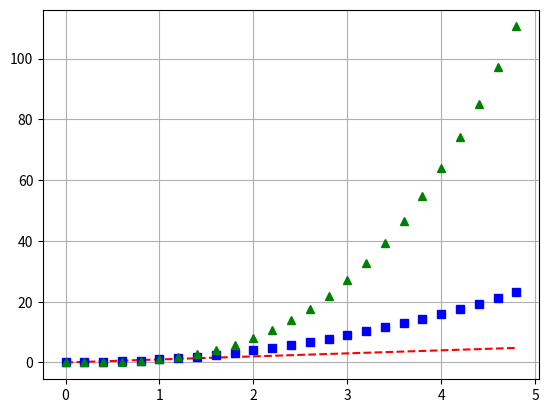

Python code for this plot:
#!/bin/env  python
# coding=utf-8
__author__ = 'feel'

# import matplotlib.pyplot as plt
#
# plt.plot([1, 2, 3], [4, 5, 6])
#
# plt.show()
import numpy  as np
import matplotlib.pyplot as plt

# a = np.arange(1, 2, 4)
#
# x = np.arange(-5, 5, 0.1)
# y = np.sin(x)
# plt.plot(x, y, 'cx--')
#
# # plt.plot(x,'o')
# plt.savefig('a.png')
# plt.show()

# 0至5，每0.2一个点
t = np.arange(0., 5., 0.2)

# 同时绘制线性函数、平方函数、立方函数
plt.plot(t, t,    'r--',
         t, t**2, 'bs',
         t, t**3, 'g^')

plt.grid(True)
plt.show()